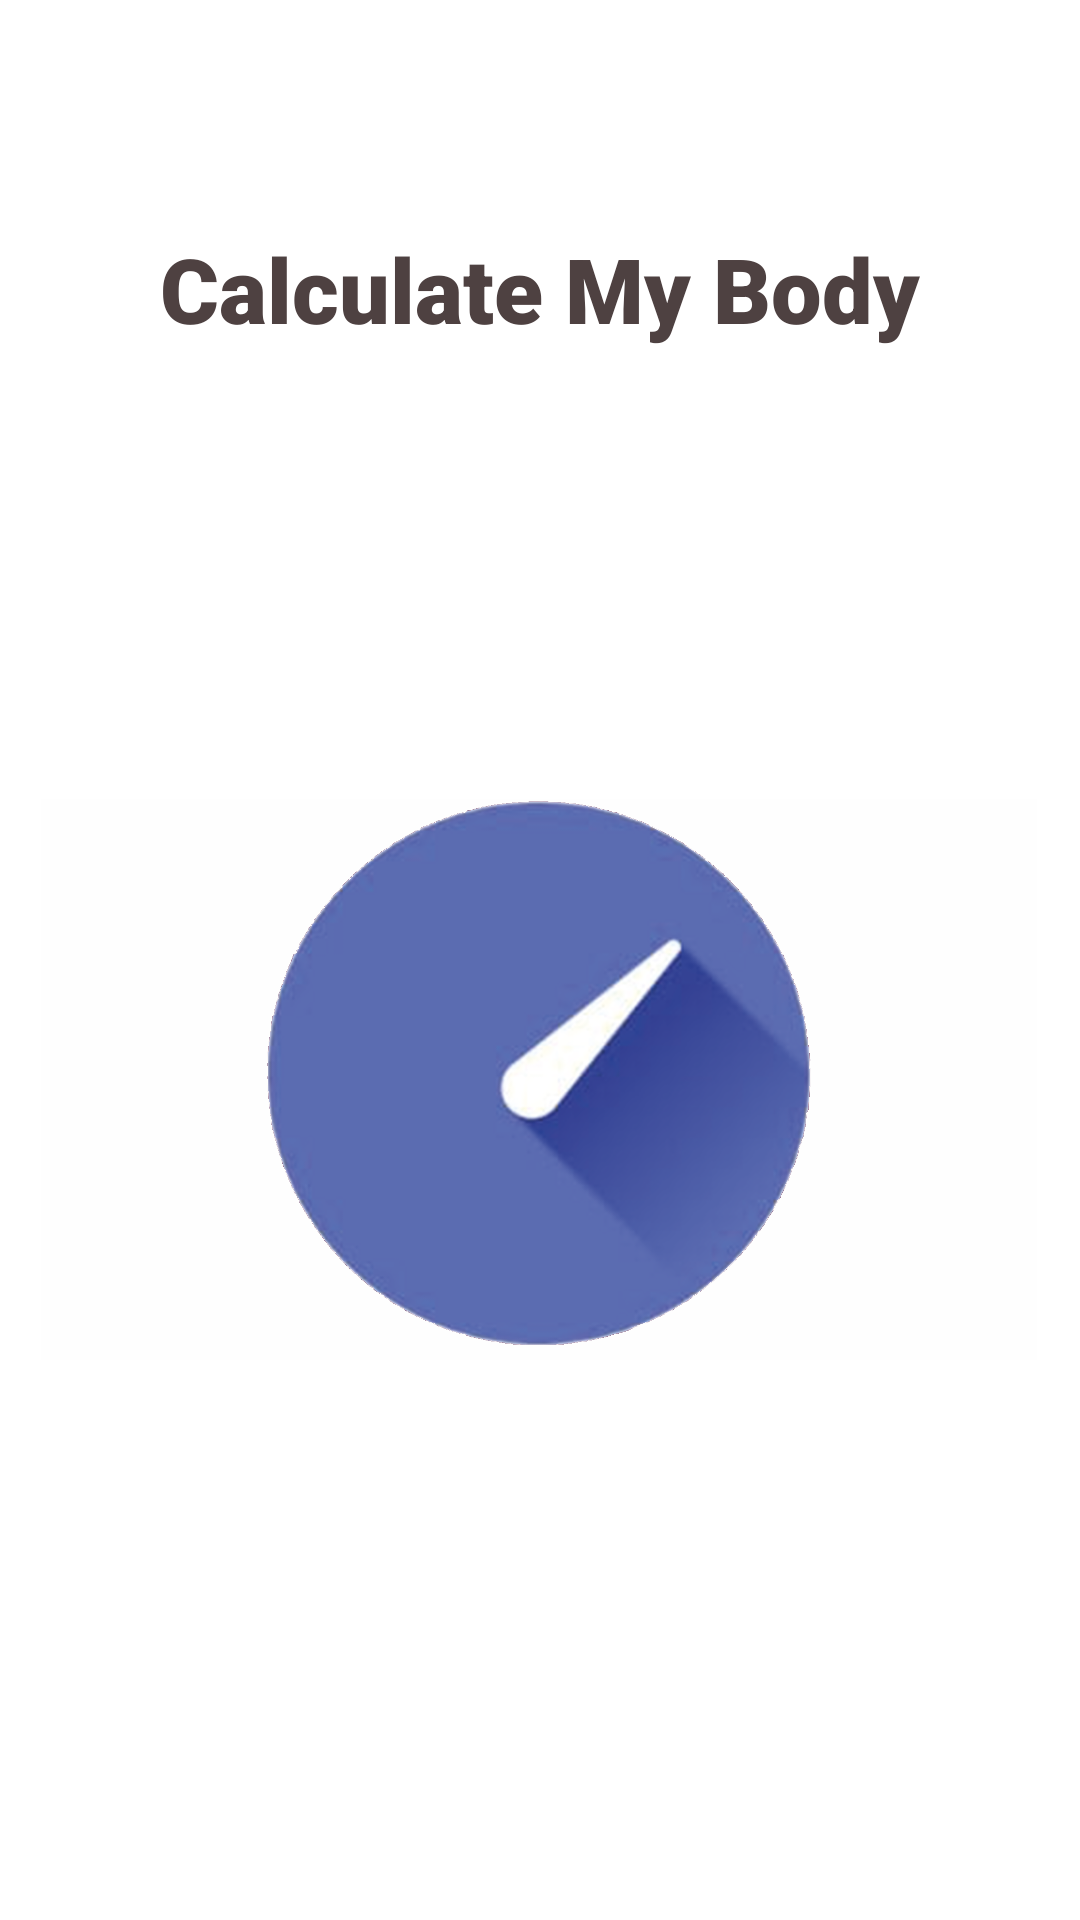

Layout XML and referenced resources for this Android screen:
<!-- AndroidManifest.xml: application theme Theme.AppUAS -->
<!-- res/layout/activity_splashscreen.xml -->
<?xml version="1.0" encoding="utf-8"?>
<androidx.constraintlayout.widget.ConstraintLayout xmlns:android="http://schemas.android.com/apk/res/android"
    xmlns:app="http://schemas.android.com/apk/res-auto"
    xmlns:tools="http://schemas.android.com/tools"
    android:layout_width="match_parent"
    android:layout_height="match_parent"
    android:backgroundTint="#F8F4F4">

    <TextView
        android:id="@+id/textView9"
        android:layout_width="wrap_content"
        android:layout_height="wrap_content"
        android:layout_marginTop="76dp"
        android:fontFamily="sans-serif-black"
        android:text="Calculate My Body"
        android:textColor="#4E4141"
        android:textSize="30sp"
        app:layout_constraintEnd_toEndOf="parent"
        app:layout_constraintStart_toStartOf="parent"
        app:layout_constraintTop_toTopOf="parent" />

    <ImageView
        android:id="@+id/imageView"
        android:layout_width="332dp"
        android:layout_height="431dp"
        android:layout_marginTop="28dp"
        app:layout_constraintEnd_toEndOf="@+id/textView9"
        app:layout_constraintHorizontal_bias="0.506"
        app:layout_constraintStart_toStartOf="@+id/textView9"
        app:layout_constraintTop_toBottomOf="@+id/textView9"
        app:srcCompat="@drawable/adaptive_tdee_calculator_logo_300x291" />
</androidx.constraintlayout.widget.ConstraintLayout>
<!-- resources referenced by this layout -->
<resources>
  <!-- drawable adaptive_tdee_calculator_logo_300x291: png bitmap (drawable, 297225 bytes) -->
  <style name="Theme.AppUAS" parent="Theme.MaterialComponents.DayNight.DarkActionBar">
          
          <item name="colorPrimary">@color/purple_500</item>
          <item name="colorPrimaryVariant">@color/purple_700</item>
          <item name="colorOnPrimary">@color/white</item>
          
          <item name="colorSecondary">@color/teal_200</item>
          <item name="colorSecondaryVariant">@color/teal_700</item>
          <item name="colorOnSecondary">@color/black</item>
          
          <item name="android:statusBarColor" tools:targetApi="l">?attr/colorPrimaryVariant</item>
          
      </style>
  <!-- not gathered from this repository: default colours our renderer supplied (Android Studio template values) -->
  <color name="purple_500">#FF6200EE</color>
  <color name="purple_700">#FF3700B3</color>
  <color name="teal_200">#FF03DAC5</color>
  <color name="teal_700">#FF018786</color>
  <color name="black">#FF000000</color>
  <color name="white">#FFFFFFFF</color>
</resources>
